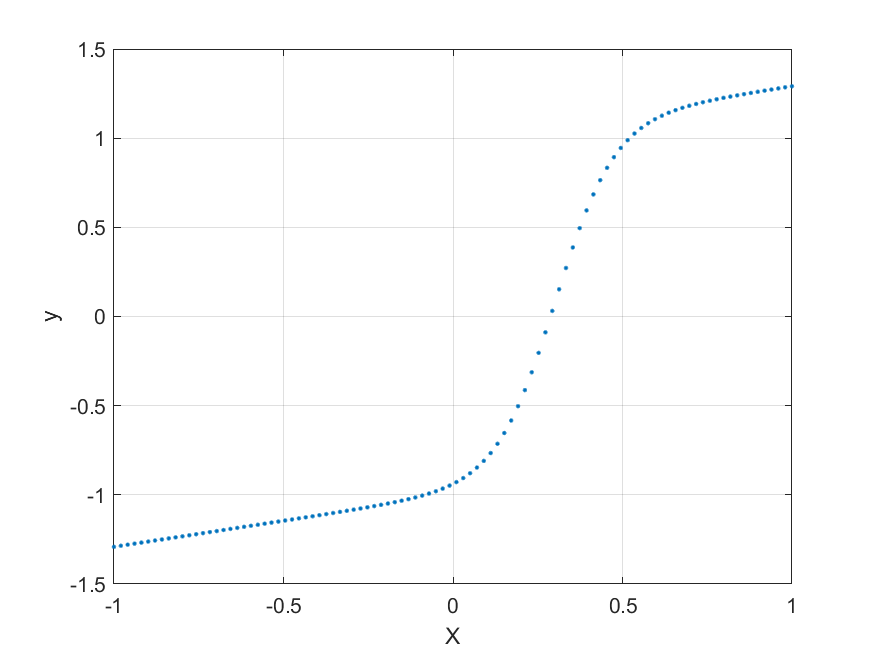

The data file committed next to this chart (first rows):
-1, -1.2916
-0.9798, -1.286
-0.9596, -1.28
-0.9394, -1.274
-0.9192, -1.268
-0.899, -1.262
-0.8788, -1.256
-0.8586, -1.25
-0.8384, -1.244
-0.8182, -1.238
-0.798, -1.233
-0.7778, -1.227
-0.7576, -1.221
-0.7374, -1.215
-0.7172, -1.209
-0.697, -1.203
-0.6768, -1.197
-0.6566, -1.191
-0.6364, -1.185
-0.6162, -1.18
-0.596, -1.174
-0.5758, -1.168
-0.5556, -1.162
-0.5353, -1.156
-0.5151, -1.15
-0.495, -1.144
-0.4748, -1.138
-0.4546, -1.132
-0.4343, -1.126
-0.4141, -1.12
-0.3939, -1.114
-0.3737, -1.108
-0.3535, -1.102
-0.3333, -1.096
-0.3131, -1.089
-0.2929, -1.083
-0.2727, -1.077
-0.2525, -1.07
-0.2323, -1.063
-0.2121, -1.056
-0.1919, -1.049
-0.1717, -1.041
-0.1515, -1.033
-0.1313, -1.024
-0.1111, -1.015
-0.09091, -1.004
-0.07071, -0.9929
-0.05051, -0.9799
-0.0303, -0.9652
-0.0101, -0.9483
0.0101, -0.9287
0.0303, -0.9058
0.05051, -0.8789
0.07071, -0.8472
0.09091, -0.8098
0.1111, -0.7657
0.1313, -0.7139
0.1515, -0.6534
0.1717, -0.5833
0.1919, -0.5032
0.2121, -0.4128
... 39 more rows
